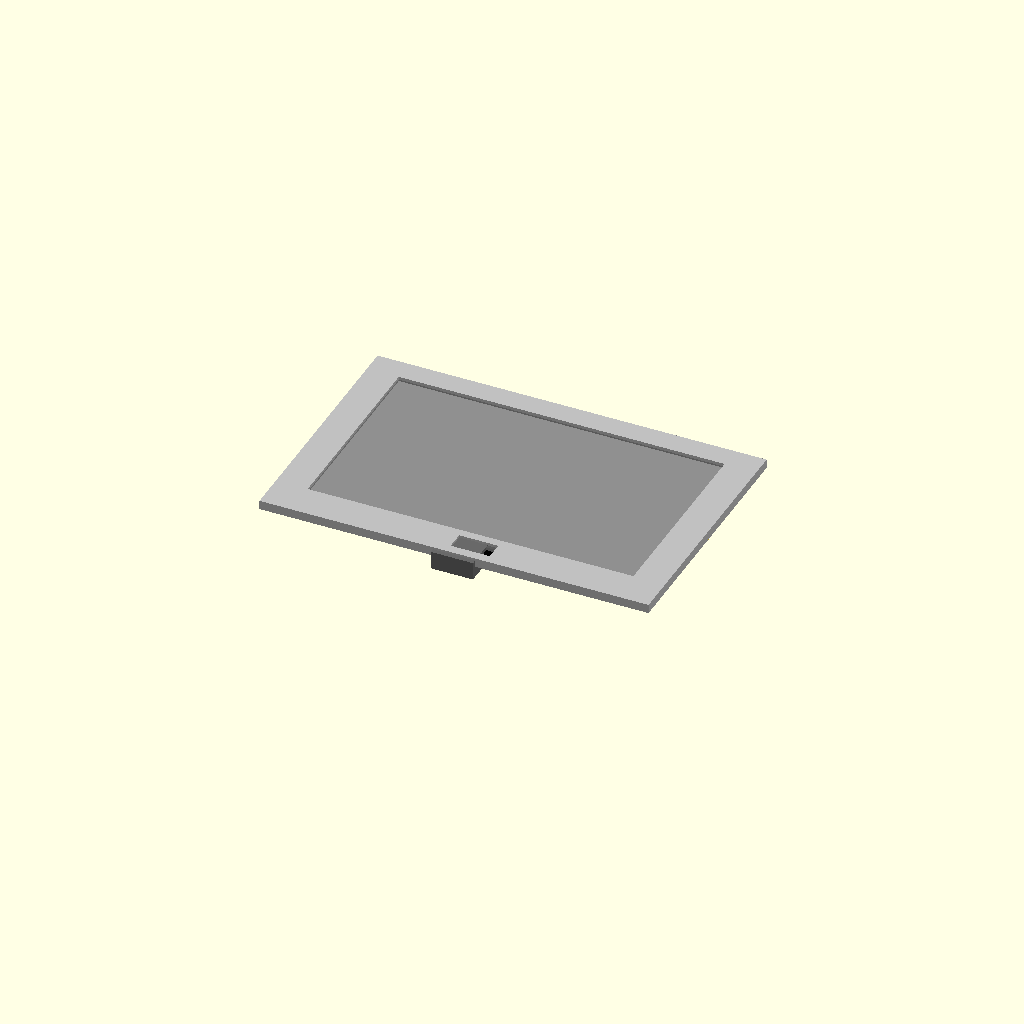
Cell 1 — every parameter at its default value.
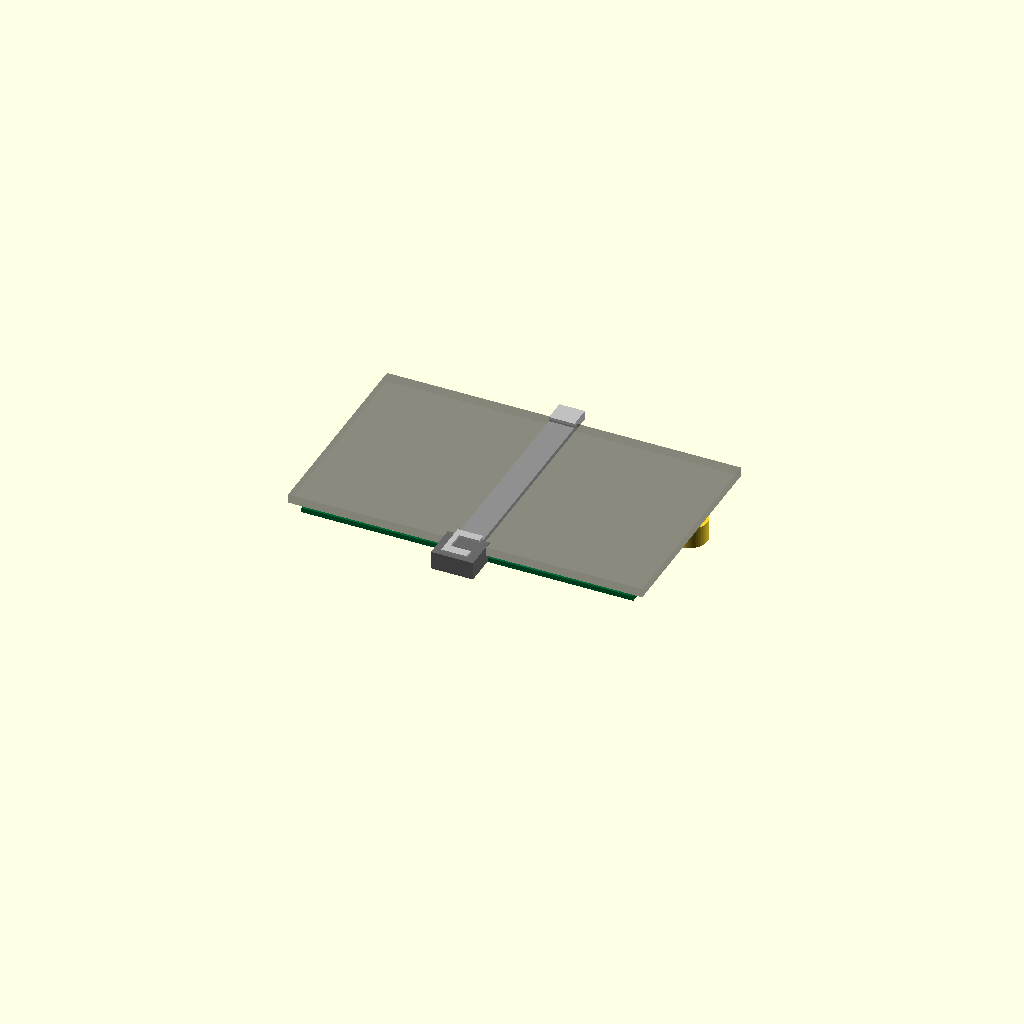
Cell 2: display_width = 0.5 (everything else at default).
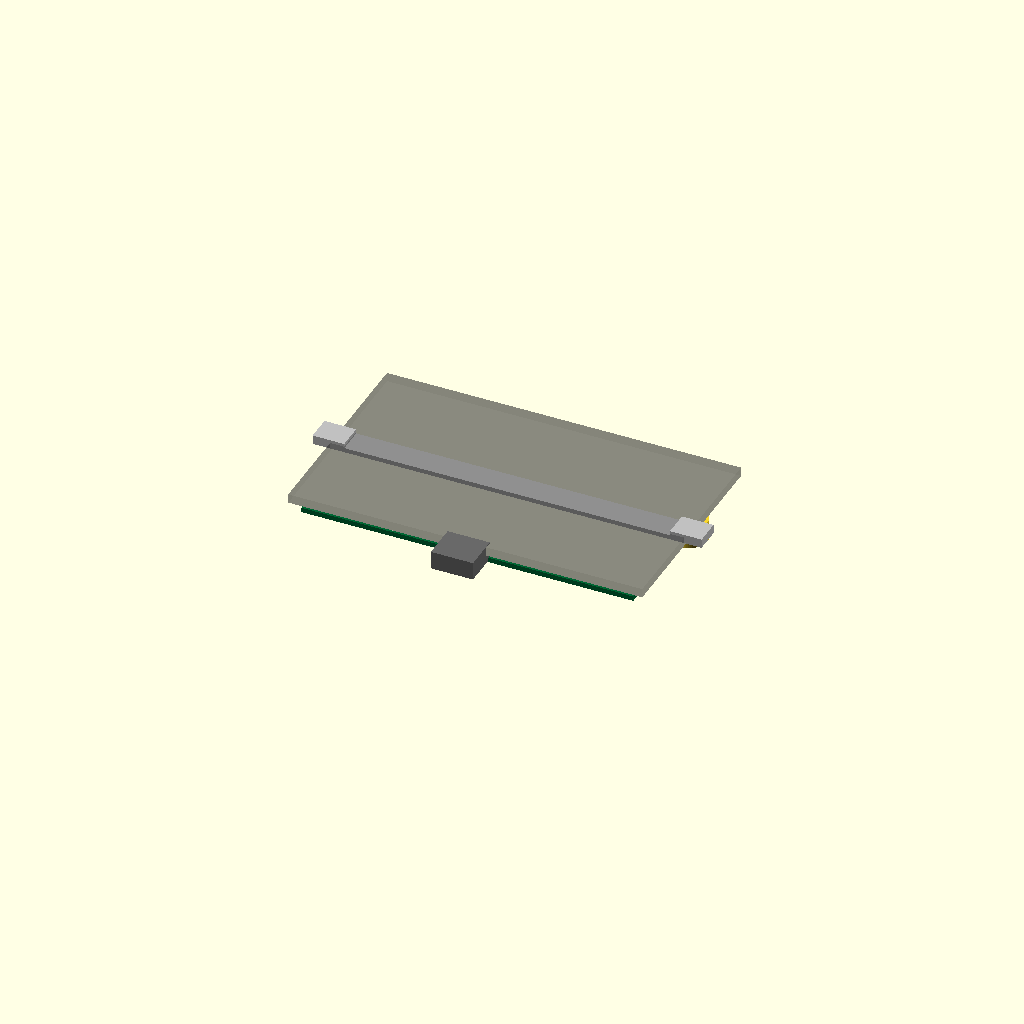
Cell 3: display_height = 0.5 (everything else at default).
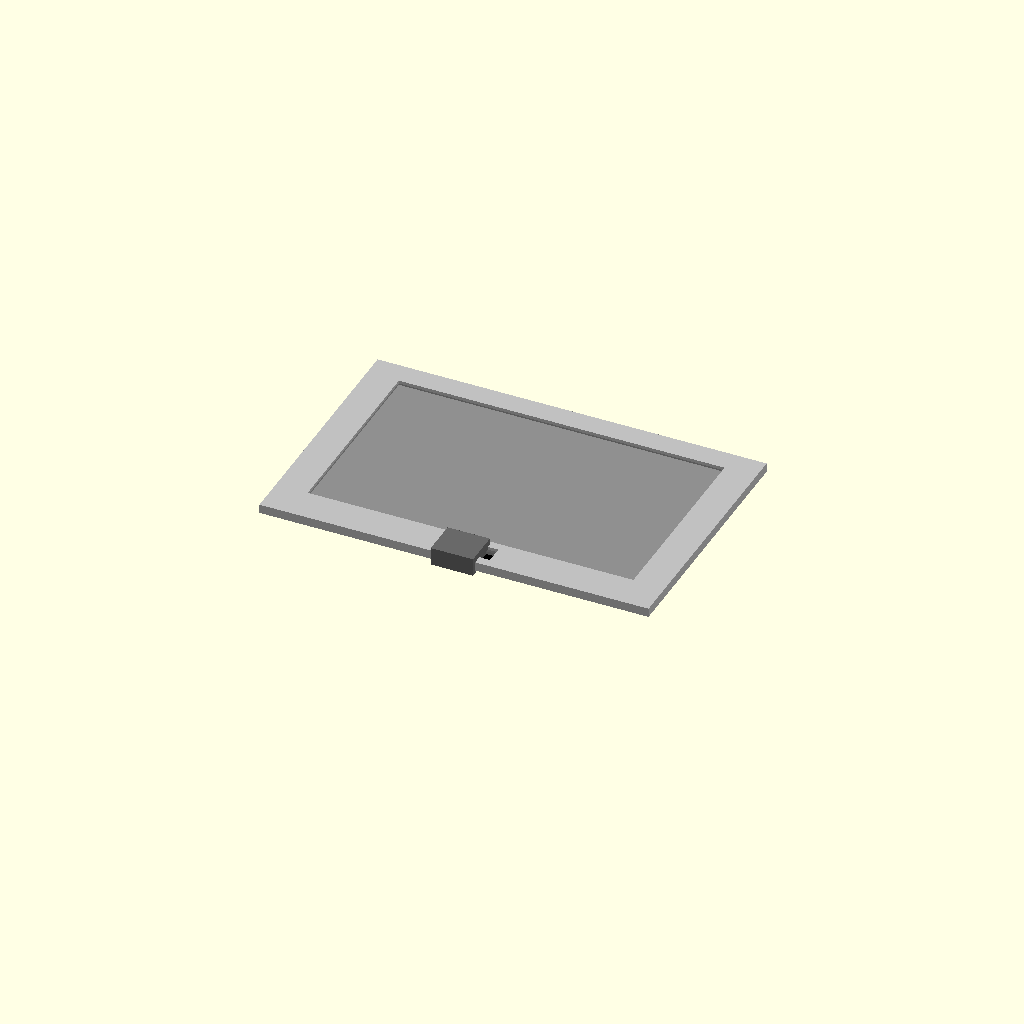
Cell 4: the same model with display_thickness = 0.05.
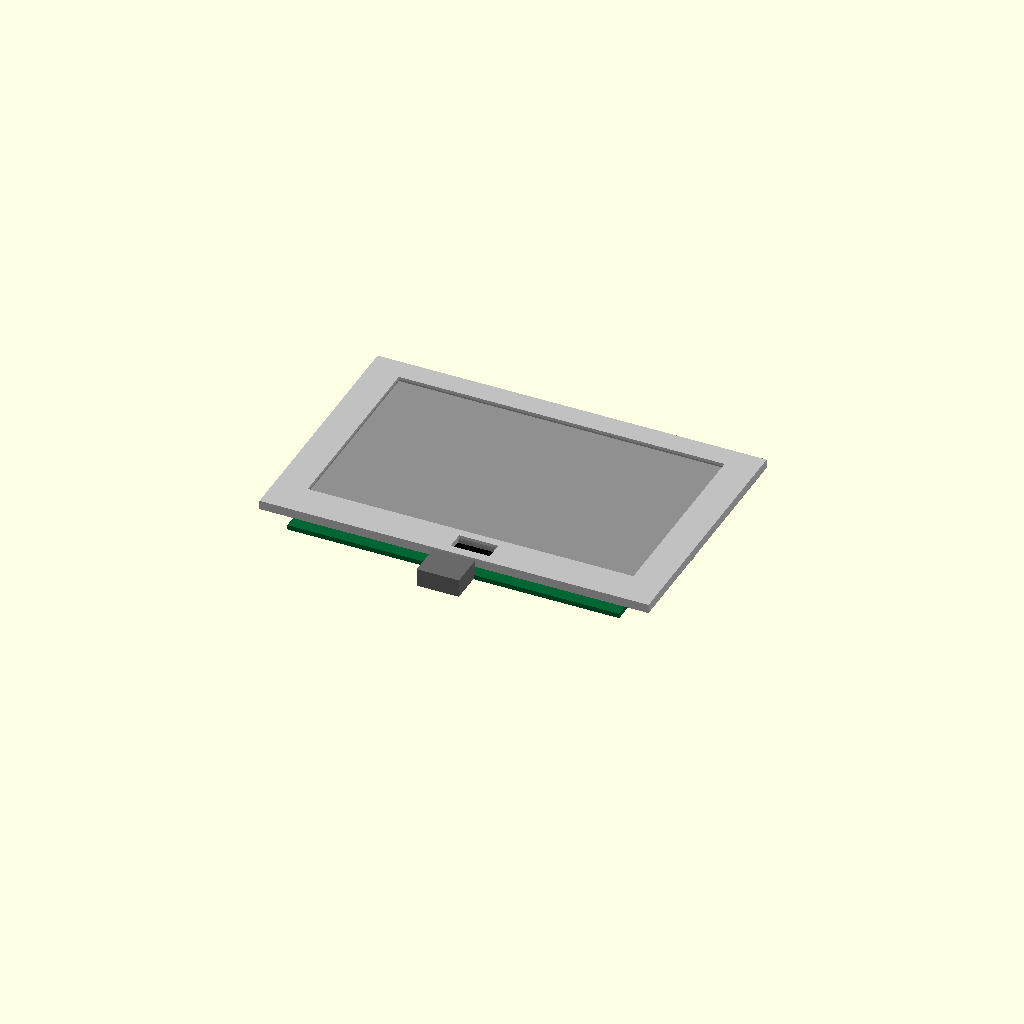
Cell 5 — pcb_offset_y set to -10, the other parameters unchanged.
All cells are drawn from one camera (rotation 55°, 0°, 25°, orthographic, colour scheme Cornfield), so only the parameter changes between them.
OpenSCAD source file results/nopscadlib/ablations/no_verification/scad/display__HDMI5.scad:
$fn = 64;

// Parameters
display_width = 121; //[60.5:242:0.5]
display_height = 76; //[38:152:0.5]
display_thickness = 2.85; //[1.4:5.7:0.05]

pcb_offset_x = 0; //[-10:10:0.5]
pcb_offset_y = 0; //[-10:10:0.5]
pcb_offset_z = 1.9; //[0:10:0.1]

aperture_min_x = -54; //[-108:-27:0.5]
aperture_min_y = -30.225; //[-60.45:-15.1125:0.5]
aperture_max_x = 54; //[27:108:0.5]
aperture_max_y = 34.575; //[17.2875:69.15:0.5]
aperture_depth = 0.5; //[0.2:2:0.1]

touch_min_x = -58.7; //[-117.4:-29.35:0.5]
touch_min_y = -34; //[-68:-17:0.5]
touch_max_x = 58.7; //[29.35:117.4:0.5]
touch_max_y = 36.25; //[18.125:72.5:0.5]
touch_thickness = 1; //[0.5:3:0.1]

bezel_thickness = 3; //[1.5:8:0.25]
bezel_margin = 4; //[2:12:0.5]
overlap = 1; //[0.5:2:0.1]

pcb_thickness = 1.6; //[0.8:3.2:0.1]
pcb_width = 110; //[55:220:0.5]
pcb_height = 65; //[32.5:130:0.5]
pcb_back_clearance = 2; //[1:8:0.25]

mount_boss_radius = 3.5; //[2:7:0.25]
mount_hole_radius = 1.6; //[1:3:0.1]
mount_boss_inset = 8; //[4:20:0.5]
thread_length = 2; // thread length

ts_ribbon_min_x = -2.5; //[-10:0:0.5]
ts_ribbon_min_y = -39; //[-78:-19.5:0.5]
ts_ribbon_max_x = 10.5; //[5.25:21:0.5]
ts_ribbon_max_y = -33; //[-66:-16.5:0.5]
ts_ribbon_depth = 6; //[3:15:0.5]

hdmi_width = 14; //[7:28:0.5]
hdmi_height = 6; //[3:12:0.25]
hdmi_depth = 12; //[6:24:0.5]

knob_radius = 6; //[3:12:0.5]
knob_height = 5; //[2.5:12:0.5]
knob_shaft_radius = 1.5; //[0.8:3:0.1]
knob_shaft_length = 6; //[3:15:0.5]

// Derived sizes/centers
ap_w = aperture_max_x - aperture_min_x;
ap_h = aperture_max_y - aperture_min_y;
ap_cx = (aperture_min_x + aperture_max_x)/2;
ap_cy = (aperture_min_y + aperture_max_y)/2;

ts_w = touch_max_x - touch_min_x;
ts_h = touch_max_y - touch_min_y;
ts_cx = (touch_min_x + touch_max_x)/2;
ts_cy = (touch_min_y + touch_max_y)/2;

rib_w = ts_ribbon_max_x - ts_ribbon_min_x;
rib_h = ts_ribbon_max_y - ts_ribbon_min_y;
rib_cx = (ts_ribbon_min_x + ts_ribbon_max_x)/2;
rib_cy = (ts_ribbon_min_y + ts_ribbon_max_y)/2;

bezel_w = display_width + 2*bezel_margin;
bezel_h = display_height + 2*bezel_margin;

// Z stack (centered around display at z=0)
z_display_c = 0;
z_display_top = z_display_c + display_thickness/2;
z_display_bot = z_display_c - display_thickness/2;

z_touch_c = z_display_top + touch_thickness/2 - overlap; // touch sits on display
z_touch_top = z_touch_c + touch_thickness/2;
z_touch_bot = z_touch_c - touch_thickness/2;

z_bezel_c = z_touch_top + bezel_thickness/2 - overlap;   // bezel sits on touch
z_bezel_top = z_bezel_c + bezel_thickness/2;
z_bezel_bot = z_bezel_c - bezel_thickness/2;

z_pcb_c = z_display_bot - pcb_offset_z - pcb_thickness/2 + overlap; // pcb behind display
z_pcb_top = z_pcb_c + pcb_thickness/2;
z_pcb_bot = z_pcb_c - pcb_thickness/2;

// Helpers
module box_xy(x0, y0, x1, y1, z0, z1) {
  translate([(x0+x1)/2, (y0+y1)/2, (z0+z1)/2])
    cube([abs(x1-x0), abs(y1-y0), abs(z1-z0)], center=true);
}

// Main connected solid (single manifold)
module connected_solid() {

  // Mount boss placement (used by multiple parts)
  boss_x = pcb_offset_x + pcb_width/2 - mount_boss_inset;
  boss_y = pcb_offset_y + pcb_height/2 - mount_boss_inset;

  // Boss spans from PCB top down to knob bottom (guaranteed connectivity)
  boss_top = z_pcb_top + overlap;
  boss_bot = (z_pcb_bot - pcb_back_clearance - knob_shaft_length - knob_height) - overlap;
  boss_h = boss_top - boss_bot;
  boss_zc = (boss_top + boss_bot)/2;

  // Knob + shaft Z (attached to boss bottom)
  knob_top = boss_bot + knob_height + overlap;
  knob_bot = boss_bot - overlap;
  knob_zc = (knob_top + knob_bot)/2;

  shaft_top = boss_bot + knob_shaft_length + overlap;
  shaft_bot = boss_bot - overlap;
  shaft_zc = (shaft_top + shaft_bot)/2;

  union() {

    // Bezel with real aperture cut-through + ribbon clearance notch
    color("Silver")
    difference() {
      translate([0,0,z_bezel_c])
        cube([bezel_w, bezel_h, bezel_thickness], center=true);

      // Display aperture: cut from bezel front face down to specified depth
      // (front face = +Z)
      translate([ap_cx, ap_cy, z_bezel_top - aperture_depth/2])
        cube([ap_w, ap_h, aperture_depth + 2*overlap], center=true);

      // Touchscreen ribbon clearance: cut from bezel bottom face upward
      translate([rib_cx, rib_cy, z_bezel_bot + ts_ribbon_depth/2])
        cube([rib_w, rib_h, ts_ribbon_depth + 2*overlap], center=true);
    }

    // Touchscreen glass outline/overhang (visible in ortho views)
    // Slightly overlaps into bezel and display to keep one connected solid.
    color([0.2,0.2,0.2,0.35])
      translate([ts_cx, ts_cy, z_touch_c])
        cube([ts_w, ts_h, touch_thickness + 2*overlap], center=true);

    // Display body
    color("Black")
      translate([0,0,z_display_c])
        cube([display_width, display_height, display_thickness], center=true);

    // PCB (connected to display via overlap)
    color([0.0, 0.4, 0.2])
      translate([pcb_offset_x, pcb_offset_y, z_pcb_c])
        cube([pcb_width, pcb_height, pcb_thickness], center=true);

    // HDMI connector (attached to PCB edge, not floating)
    color("DimGray")
      translate([
        pcb_offset_x,
        pcb_offset_y - pcb_height/2 - hdmi_depth/2 + overlap,
        z_pcb_top - overlap + hdmi_height/2
      ])
        cube([hdmi_width, hdmi_depth, hdmi_height], center=true);

    // Mount boss + threaded hole (thread length = 2mm)
    color("Gray")
    difference() {
      translate([boss_x, boss_y, boss_zc])
        cylinder(r=mount_boss_radius, h=boss_h, center=true);

      // Threaded hole: 2mm deep from the very bottom of boss upward
      translate([boss_x, boss_y, boss_bot + thread_length/2])
        cylinder(r=mount_hole_radius, h=thread_length + 2*overlap, center=true);
    }

    // Knob: attached to boss bottom (no floating)
    color("Brass")
      translate([boss_x, boss_y, knob_zc])
        cylinder(r=knob_radius, h=(knob_top - knob_bot), center=true);

    // Shaft: overlaps into boss bottom and into knob
    color("Brass")
      translate([boss_x, boss_y, shaft_zc])
        cylinder(r=knob_shaft_radius, h=(shaft_top - shaft_bot), center=true);
  }
}

connected_solid();
Parameter table extracted from the source (name, type, default, range or options):
display_width: number, default 121, range 0.5 to 60.5, step 242
display_height: number, default 76, range 0.5 to 38, step 152
display_thickness: number, default 2.85, range 0.05 to 1.4, step 5.7
pcb_offset_x: number, default 0, range -10 to 0.5, step 10
pcb_offset_y: number, default 0, range -10 to 0.5, step 10
pcb_offset_z: number, default 1.9, range 0 to 0.1, step 10
aperture_min_x: number, default -54, range -108 to 0.5
aperture_min_y: number, default -30.225, range -60.45 to 0.5
aperture_max_x: number, default 54, range 0.5 to 27, step 108
aperture_max_y: number, default 34.575, range 0.5 to 17.2875, step 69.15
aperture_depth: number, default 0.5, range 0.1 to 0.2, step 2
touch_min_x: number, default -58.7, range -117.4 to 0.5
touch_min_y: number, default -34, range -68 to 0.5
touch_max_x: number, default 58.7, range 0.5 to 29.35, step 117.4
touch_max_y: number, default 36.25, range 0.5 to 18.125, step 72.5
touch_thickness: number, default 1, range 0.1 to 0.5, step 3
bezel_thickness: number, default 3, range 0.25 to 1.5, step 8
bezel_margin: number, default 4, range 0.5 to 2, step 12
overlap: number, default 1, range 0.1 to 0.5, step 2
pcb_thickness: number, default 1.6, range 0.1 to 0.8, step 3.2
pcb_width: number, default 110, range 0.5 to 55, step 220
pcb_height: number, default 65, range 0.5 to 32.5, step 130
pcb_back_clearance: number, default 2, range 0.25 to 1, step 8
mount_boss_radius: number, default 3.5, range 0.25 to 2, step 7
mount_hole_radius: number, default 1.6, range 0.1 to 1, step 3
mount_boss_inset: number, default 8, range 0.5 to 4, step 20
thread_length: number, default 2
ts_ribbon_min_x: number, default -2.5, range -10 to 0.5
ts_ribbon_min_y: number, default -39, range -78 to 0.5
ts_ribbon_max_x: number, default 10.5, range 0.5 to 5.25, step 21
ts_ribbon_max_y: number, default -33, range -66 to 0.5
ts_ribbon_depth: number, default 6, range 0.5 to 3, step 15
hdmi_width: number, default 14, range 0.5 to 7, step 28
hdmi_height: number, default 6, range 0.25 to 3, step 12
hdmi_depth: number, default 12, range 0.5 to 6, step 24
knob_radius: number, default 6, range 0.5 to 3, step 12
knob_height: number, default 5, range 0.5 to 2.5, step 12
knob_shaft_radius: number, default 1.5, range 0.1 to 0.8, step 3
knob_shaft_length: number, default 6, range 0.5 to 3, step 15
z_display_c: number, default 0
